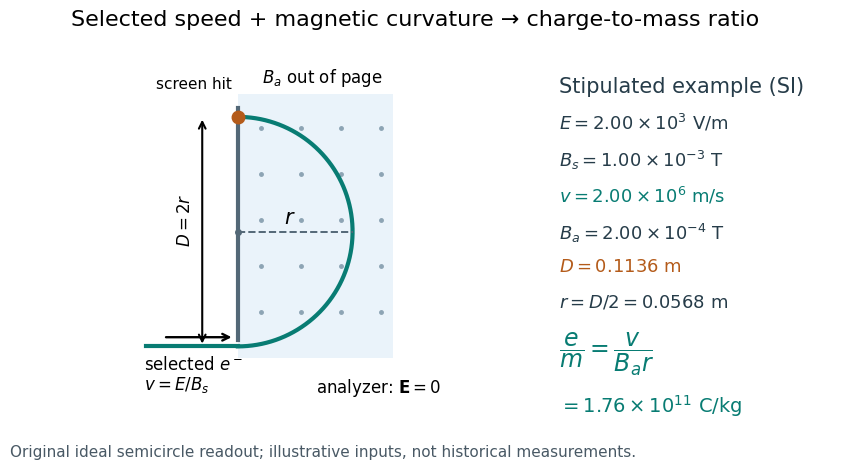

Here is the Python script that generated this plot: (Note: this script raises an exception after producing the figure.)
"""Draw a selected-speed electron curvature readout, not a historical reconstruction.

Python 3.14, matplotlib 3.10.7, numpy 2.3.5. Run from _media.
"""
from pathlib import Path

import matplotlib.pyplot as plt
from matplotlib.patches import Rectangle
import numpy as np


def main():
    plt.rcParams.update({"font.size": 12, "font.family": "DejaVu Sans"})
    fig = plt.figure(figsize=(9, 5), dpi=120, facecolor="white")
    ax = fig.add_axes((.045, .16, .58, .7))
    note = fig.add_axes((.66, .17, .32, .67))
    fig.suptitle("Selected speed + magnetic curvature → charge-to-mass ratio", fontsize=16, y=.96)
    ax.add_patch(Rectangle((0, -.1), 1.35, 2.3, facecolor="#eaf3fa", edgecolor="none"))
    for x in [.2, .55, .9, 1.25]:
        for y in [.3, .7, 1.1, 1.5, 1.9]:
            ax.plot(x, y, ".", ms=5, color="#8da4b4")
    # Electron q<0, v initially +x, B out of page: magnetic force points +y.
    theta = np.linspace(0, np.pi, 300)
    x, y = np.sin(theta), 1 - np.cos(theta)
    ax.plot(x, y, lw=3, color="#087c73")
    ax.plot([-.8, 0], [0, 0], color="#087c73", lw=3)
    ax.annotate("", xy=(-.03, .08), xytext=(-.65, .08), arrowprops={"arrowstyle": "->", "lw": 1.7})
    ax.text(-.82, -.2, r"selected $e^-$", fontsize=12)
    ax.text(-.82, -.38, r"$v=E/B_s$", fontsize=12)
    ax.plot([0, 0], [.06, 2.08], color="#536877", lw=3)
    ax.plot(0, 2, "o", color="#b45b1a", ms=9)
    ax.text(-.05, 2.25, "screen hit", ha="right", fontsize=11)
    ax.text(.74, 2.3, r"$B_a$ out of page", ha="center", fontsize=12)
    ax.plot([0, 1], [1, 1], "--", color="#536877", lw=1.4)
    ax.plot(0, 1, "o", color="#536877", ms=4)
    ax.text(.4, 1.07, r"$r$", fontsize=15)
    ax.annotate("", xy=(-.31, 2), xytext=(-.31, 0), arrowprops={"arrowstyle": "<->", "lw": 1.5})
    ax.text(-.38, 1.1, r"$D=2r$", rotation=90, va="center", ha="right")
    ax.text(.68, -.4, r"analyzer: $\mathbf{E}=0$", fontsize=12)
    ax.set(xlim=(-.95, 1.45), ylim=(-.55, 2.5), aspect="equal")
    ax.axis("off")
    note.axis("off")
    rows = [
        ("Stipulated example (SI)", 15, "#263c49"),
        (r"$E=2.00\times10^3\ \mathrm{V/m}$", 13, "#263c49"),
        (r"$B_s=1.00\times10^{-3}\ \mathrm{T}$", 13, "#263c49"),
        (r"$v=2.00\times10^6\ \mathrm{m/s}$", 13, "#087c73"),
        (r"$B_a=2.00\times10^{-4}\ \mathrm{T}$", 13, "#263c49"),
        (r"$D=0.1136\ \mathrm{m}$", 13, "#b45b1a"),
        (r"$r=D/2=0.0568\ \mathrm{m}$", 13, "#263c49"),
        (r"$\dfrac{e}{m}=\dfrac{v}{B_a r}$", 17, "#087c73"),
        (r"$=1.76\times10^{11}\ \mathrm{C/kg}$", 14, "#087c73"),
    ]
    for i, (label, size, color) in enumerate(rows):
        y = .035 if i == 8 else .98 - i * .108
        note.text(0, y, label, fontsize=size, color=color, va="top")
    fig.text(.05, .065, "Original ideal semicircle readout; illustrative inputs, not historical measurements.", fontsize=11, color="#495965")
    fig.savefig(Path(__file__).stem + ".png", facecolor="white", transparent=False)
    plt.close(fig)


if __name__ == "__main__":
    main()
